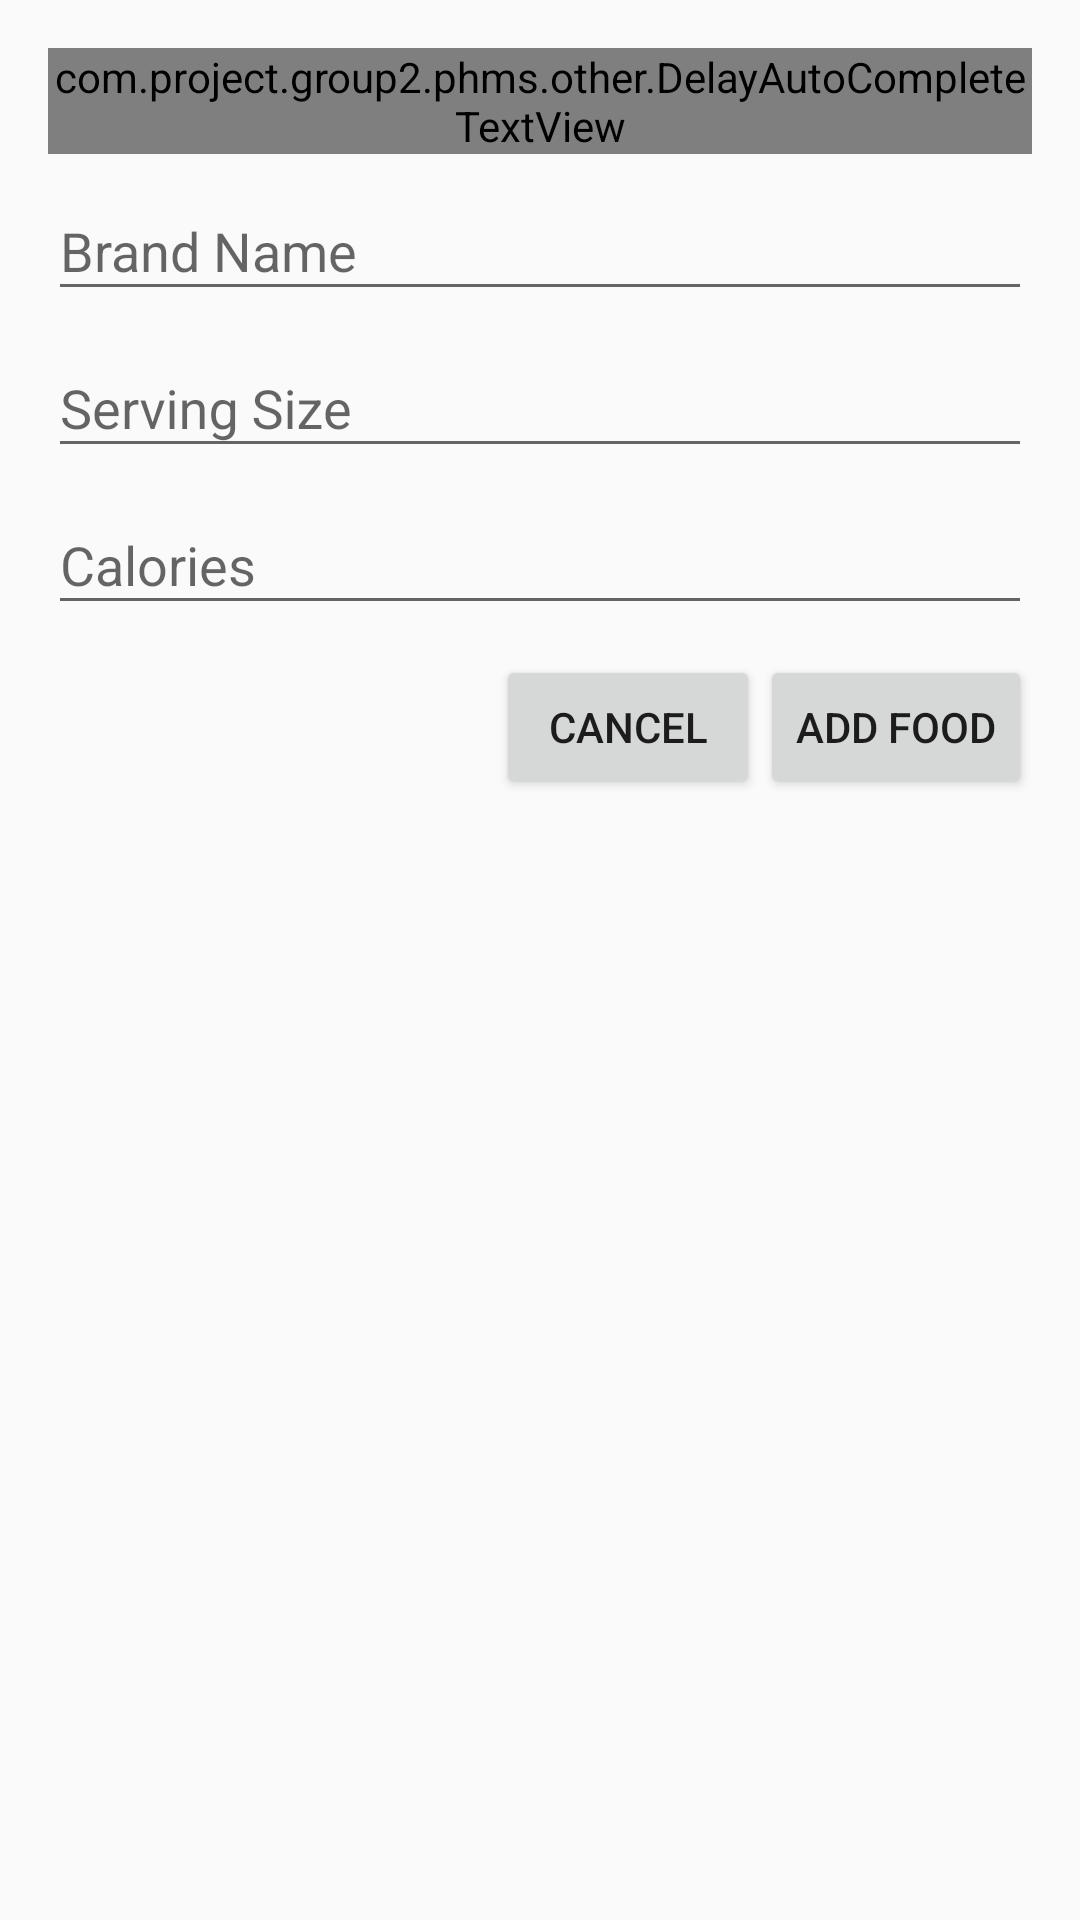

The Android layout XML behind this screen, and the referenced resources:
<!-- AndroidManifest.xml: application theme AppTheme -->
<!-- res/layout/dialog_add_food.xml -->
<?xml version="1.0" encoding="utf-8"?>
<LinearLayout xmlns:android="http://schemas.android.com/apk/res/android"
    xmlns:tools="http://schemas.android.com/tools"
    android:id="@+id/activity_main"
    android:layout_width="match_parent"
    android:layout_height="match_parent"
    android:orientation="vertical"
    android:padding="16dp">

    <FrameLayout
        android:layout_width="match_parent"
        android:layout_height="wrap_content">

        <com.project.group2.phms.other.DelayAutoCompleteTextView
            android:id="@+id/foodAutoComplete"
            android:layout_width="match_parent"
            android:layout_height="wrap_content"
            android:hint="@string/food_name"
            android:imeOptions="flagNoExtractUi|actionSearch"
            android:inputType="textCapSentences" />

        <ProgressBar
            android:id="@+id/pb_loading_indicator"
            style="?android:attr/progressBarStyleSmall"
            android:layout_width="wrap_content"
            android:layout_height="wrap_content"
            android:layout_gravity="center_vertical|end"
            android:visibility="gone" />
    </FrameLayout>

    <android.support.design.widget.TextInputLayout
        android:id="@+id/brandNameInputLayout"
        android:layout_width="match_parent"
        android:layout_height="wrap_content">

        <android.support.design.widget.TextInputEditText
            android:id="@+id/brandNameEditText"
            android:layout_width="match_parent"
            android:layout_height="wrap_content"
            android:hint="@string/brandname"
            android:inputType="text"
            android:maxLines="1"

            tools:ignore="MissingPrefix" />

    </android.support.design.widget.TextInputLayout>


    <android.support.design.widget.TextInputLayout
        android:id="@+id/servingSizeInputLayout"
        android:layout_width="match_parent"
        android:layout_height="wrap_content">

        <android.support.design.widget.TextInputEditText
            android:id="@+id/servingSizeEditText"
            android:layout_width="match_parent"
            android:layout_height="wrap_content"
            android:hint="@string/servingsize"
            android:inputType="number"
            android:maxLength="1"
            android:maxLines="1"
            tools:ignore="MissingPrefix" />

    </android.support.design.widget.TextInputLayout>

    <android.support.design.widget.TextInputLayout
        android:id="@+id/caloriesInputLayout"
        android:layout_width="match_parent"
        android:layout_height="wrap_content">

        <android.support.design.widget.TextInputEditText
            android:id="@+id/caloriesEditText"
            android:layout_width="match_parent"
            android:layout_height="wrap_content"
            android:hint="@string/calories"
            android:inputType="number"
            android:maxLength="4"
            android:maxLines="1"
            tools:ignore="MissingPrefix" />

    </android.support.design.widget.TextInputLayout>

    <LinearLayout
        android:layout_width="match_parent"
        android:layout_height="wrap_content"
        android:layout_marginTop="10dp"
        android:gravity="end"
        android:orientation="horizontal">


        <Button
            android:id="@+id/cancelButton"
            android:layout_width="wrap_content"
            android:layout_height="wrap_content"
            android:text="@string/cancel" />

        <Button
            android:id="@+id/addFoodButton"
            android:layout_width="wrap_content"
            android:layout_height="wrap_content"
            android:orientation="horizontal"
            android:text="@string/addfood" />


    </LinearLayout>


</LinearLayout>
<!-- resources referenced by this layout -->
<resources>
  <string name="addfood">Add Food</string>
  <string name="brandname">Brand Name</string>
  <string name="calories">Calories</string>
  <string name="cancel">Cancel</string>
  <string name="food_name">Food Name</string>
  <string name="servingsize">Serving Size</string>
  <style name="AppTheme" parent="Theme.AppCompat.Light.NoActionBar">
          
          <item name="colorPrimary">@color/colorPrimary</item>
          <item name="colorPrimaryDark">@color/colorPrimaryDark</item>
          <item name="colorAccent">@color/colorAccent</item>
      </style>
  <color name="colorPrimary">#7030A0</color>
  <color name="colorPrimaryDark">#4C216D</color>
  <color name="colorAccent">#4C216D</color>
</resources>
